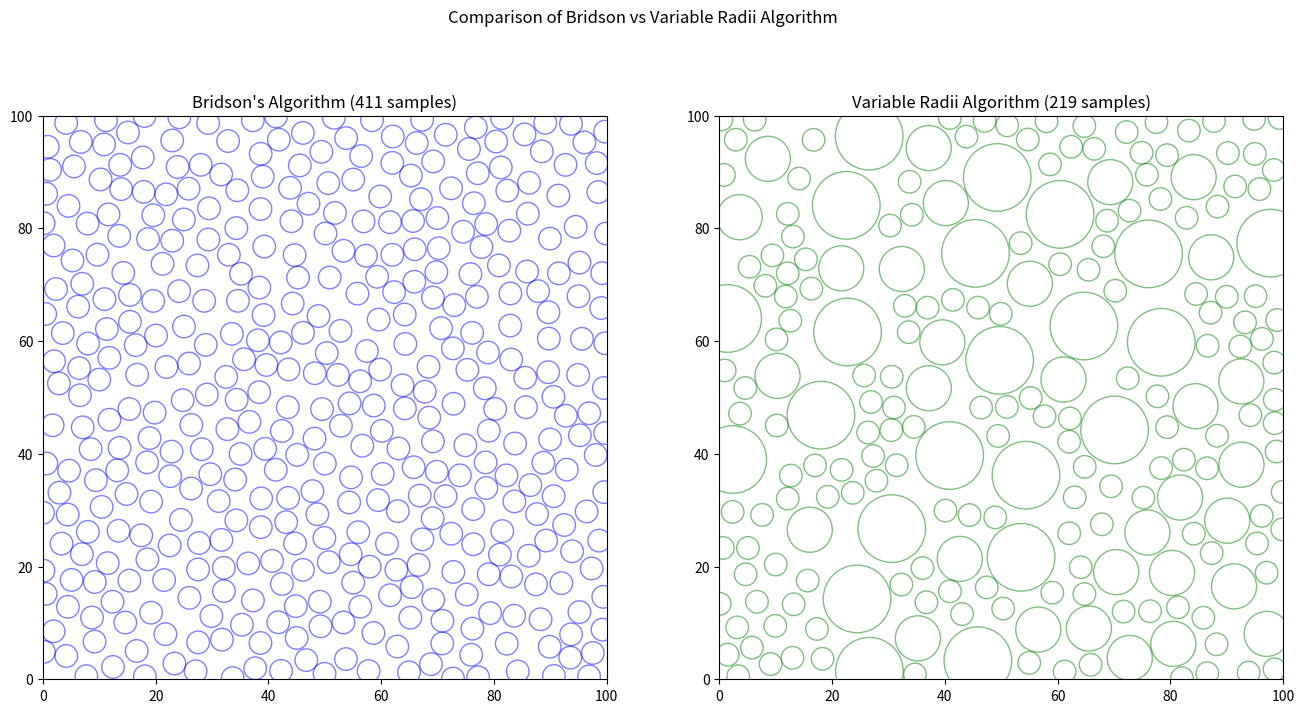

This figure's Python source:
# Complete comparison script with numeric checks included
import numpy as np
import random
import matplotlib.pyplot as plt

def bridson_sampling(width, height, radius, k=30):
    cell_size = radius / np.sqrt(2)
    grid_width, grid_height = int(width / cell_size) + 1, int(height / cell_size) + 1
    grid = [[None for _ in range(grid_height)] for _ in range(grid_width)]
    samples, active_list = [], []
    checks = 0

    def get_grid_coords(p):
        return int(p[0] / cell_size), int(p[1] / cell_size)

    def is_valid(pt):
        nonlocal checks
        gx, gy = get_grid_coords(pt)
        for i in range(max(0, gx - 2), min(grid_width, gx + 3)):
            for j in range(max(0, gy - 2), min(grid_height, gy + 3)):
                neighbor = grid[i][j]
                if neighbor:
                    checks += 1
                    if np.linalg.norm(np.array(pt) - np.array(neighbor)) < radius:
                        return False
        return True

    p0 = (random.uniform(0, width), random.uniform(0, height))
    samples.append(p0)
    gx, gy = get_grid_coords(p0)
    grid[gx][gy] = p0
    active_list.append(p0)

    while active_list:
        idx = random.randint(0, len(active_list)-1)
        center = active_list[idx]
        placed = False

        for _ in range(k):
            angle = random.uniform(0, 2 * np.pi)
            distance = random.uniform(radius, 2 * radius)
            pt = (center[0] + distance * np.cos(angle),
                  center[1] + distance * np.sin(angle))

            if not (0 <= pt[0] < width and 0 <= pt[1] < height):
                continue
            if is_valid(pt):
                samples.append(pt)
                active_list.append(pt)
                gx, gy = get_grid_coords(pt)
                grid[gx][gy] = pt
                placed = True

        if not placed:
            active_list.pop(idx)

    return samples, checks

def robust_variable_radii_sampling(width, height, radii, k=30):
    cell_size = max(radii) / np.sqrt(2)
    grid_width, grid_height = int(width / cell_size) + 1, int(height / cell_size) + 1
    grid = [[[] for _ in range(grid_height)] for _ in range(grid_width)]
    samples, active_list = [], []
    checks = 0

    def get_grid_coords(p):
        return int(p[0] / cell_size), int(p[1] / cell_size)

    def is_valid(pt, r):
        nonlocal checks
        gx, gy = get_grid_coords(pt)
        search_range = int(np.ceil((max(radii)*2) / cell_size))
        for i in range(max(0, gx - search_range), min(grid_width, gx + search_range + 1)):
            for j in range(max(0, gy - search_range), min(grid_height, gy + search_range + 1)):
                for neighbor, nr in grid[i][j]:
                    checks += 1
                    if np.linalg.norm(np.array(pt) - np.array(neighbor)) < (r + nr):
                        return False
        return True

    r0 = random.choice(radii)
    p0 = (random.uniform(0, width), random.uniform(0, height))
    samples.append((p0, r0))
    gx, gy = get_grid_coords(p0)
    grid[gx][gy].append((p0, r0))
    active_list.append((p0, r0))

    while active_list:
        idx = random.randint(0, len(active_list)-1)
        center, center_radius = active_list[idx]
        placed = False

        for _ in range(k):
            new_radius = random.choice(radii)
            angle = random.uniform(0, 2 * np.pi)
            min_dist = center_radius + new_radius
            distance = random.uniform(min_dist, 2 * min_dist)
            pt = (center[0] + distance * np.cos(angle),
                  center[1] + distance * np.sin(angle))

            if not (0 <= pt[0] < width and 0 <= pt[1] < height):
                continue
            if is_valid(pt, new_radius):
                samples.append((pt, new_radius))
                active_list.append((pt, new_radius))
                gx, gy = get_grid_coords(pt)
                grid[gx][gy].append((pt, new_radius))
                placed = True

        if not placed:
            active_list.pop(idx)

    return samples, checks

# Run both algorithms
radius = 2
width, height = 100, 100

bridson_samples, bridson_checks = bridson_sampling(width, height, 2 * radius, k=30)
variable_samples, variable_checks = robust_variable_radii_sampling(width, height, [radius, 2*radius, 3*radius], k=30)

# Results summary
print(f"Bridson's Algorithm: {len(bridson_samples)} samples, {bridson_checks} checks")
print(f"Variable Radii Algorithm: {len(variable_samples)} samples, {variable_checks} checks")

fig, axes = plt.subplots(1, 2, figsize=(16, 8))

# Plot Bridson's Algorithm
ax1 = axes[0]
for x, y in bridson_samples:
    circle = plt.Circle((x, y), radius, edgecolor='blue', facecolor='none', alpha=0.5)
    ax1.add_patch(circle)
ax1.set_xlim([0, width])
ax1.set_ylim([0, height])
ax1.set_aspect('equal')
ax1.set_title(f"Bridson's Algorithm ({len(bridson_samples)} samples)")

# Plot Variable Radii Algorithm
ax2 = axes[1]
for (x, y), r in variable_samples:
    circle = plt.Circle((x, y), r, edgecolor='green', facecolor='none', alpha=0.5)
    ax2.add_patch(circle)
ax2.set_xlim([0, width])
ax2.set_ylim([0, height])
ax2.set_aspect('equal')
ax2.set_title(f'Variable Radii Algorithm ({len(variable_samples)} samples)')

plt.suptitle('Comparison of Bridson vs Variable Radii Algorithm')
plt.show()
